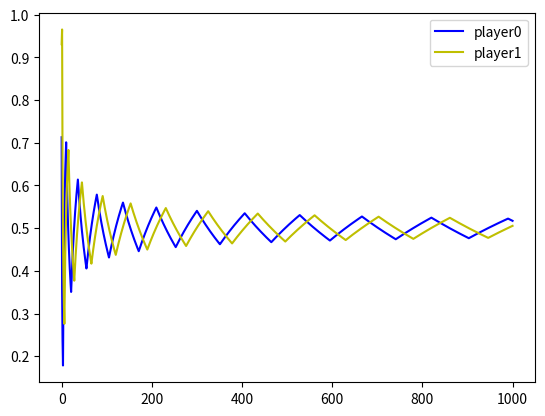

Write Python code to recreate this figure.
from __future__ import division
import matplotlib.pyplot as plt
import random 
import numpy as np



#defining variables and functions that are useful

payoff_0 = np.array([[1,-1],[-1,1]])
payoff_1 = np.array([[-1,1],[1,-1]])

def set_intbelief():
	int_belief = random.uniform(0,1)
	return  np.array([1-int_belief,int_belief])
	 # belief about the opponent's actions

belief0 = set_intbelief()
belief1 = set_intbelief()


def expected_value(payoff,beliefs):
	"""
	payoff is a matrix like np.array([[1,-1][-1,1]])
	beliefs is a vector
	"""
	return np.dot(payoff,beliefs)
	# returns expected values of each action as a vector

def take_action(x): # this takes a vector as an argument
	 
	if x[0] > x[1]:
		return 0
	elif x[0] < x[1]:
		return 1
	else:
		return random.randint(0,1)

# lists used later to draw the graph
trajectory0 = [belief0[1]]
trajectory1 = [belief1[1]]


# simulating  actions
for i in range(1000):
	
	ev0 = expected_value(payoff_0,belief0)
	ev1 = expected_value(payoff_1,belief1)
	
	action0 = take_action(ev0)
	action1 = take_action(ev1)

	# updating beliefs
	m = belief0[1] + (action1 - belief0[1])/(i + 2)
	n = belief1[1] + (action0 - belief1[1])/(i + 2)
	belief0 = np.array([1-m,m])
	belief1 = np.array([1-n,n])
	
	trajectory0.append(belief0[1])
	trajectory1.append(belief1[1])



plt.plot(trajectory0, 'b-', label='player0')  
plt.plot(trajectory1, 'y-', label='player1')  
plt.legend()
#plt.savefig("fictitious_graph1.0.png",bbox_inches="tight",pad_inches=0)

plt.show()



	
	
